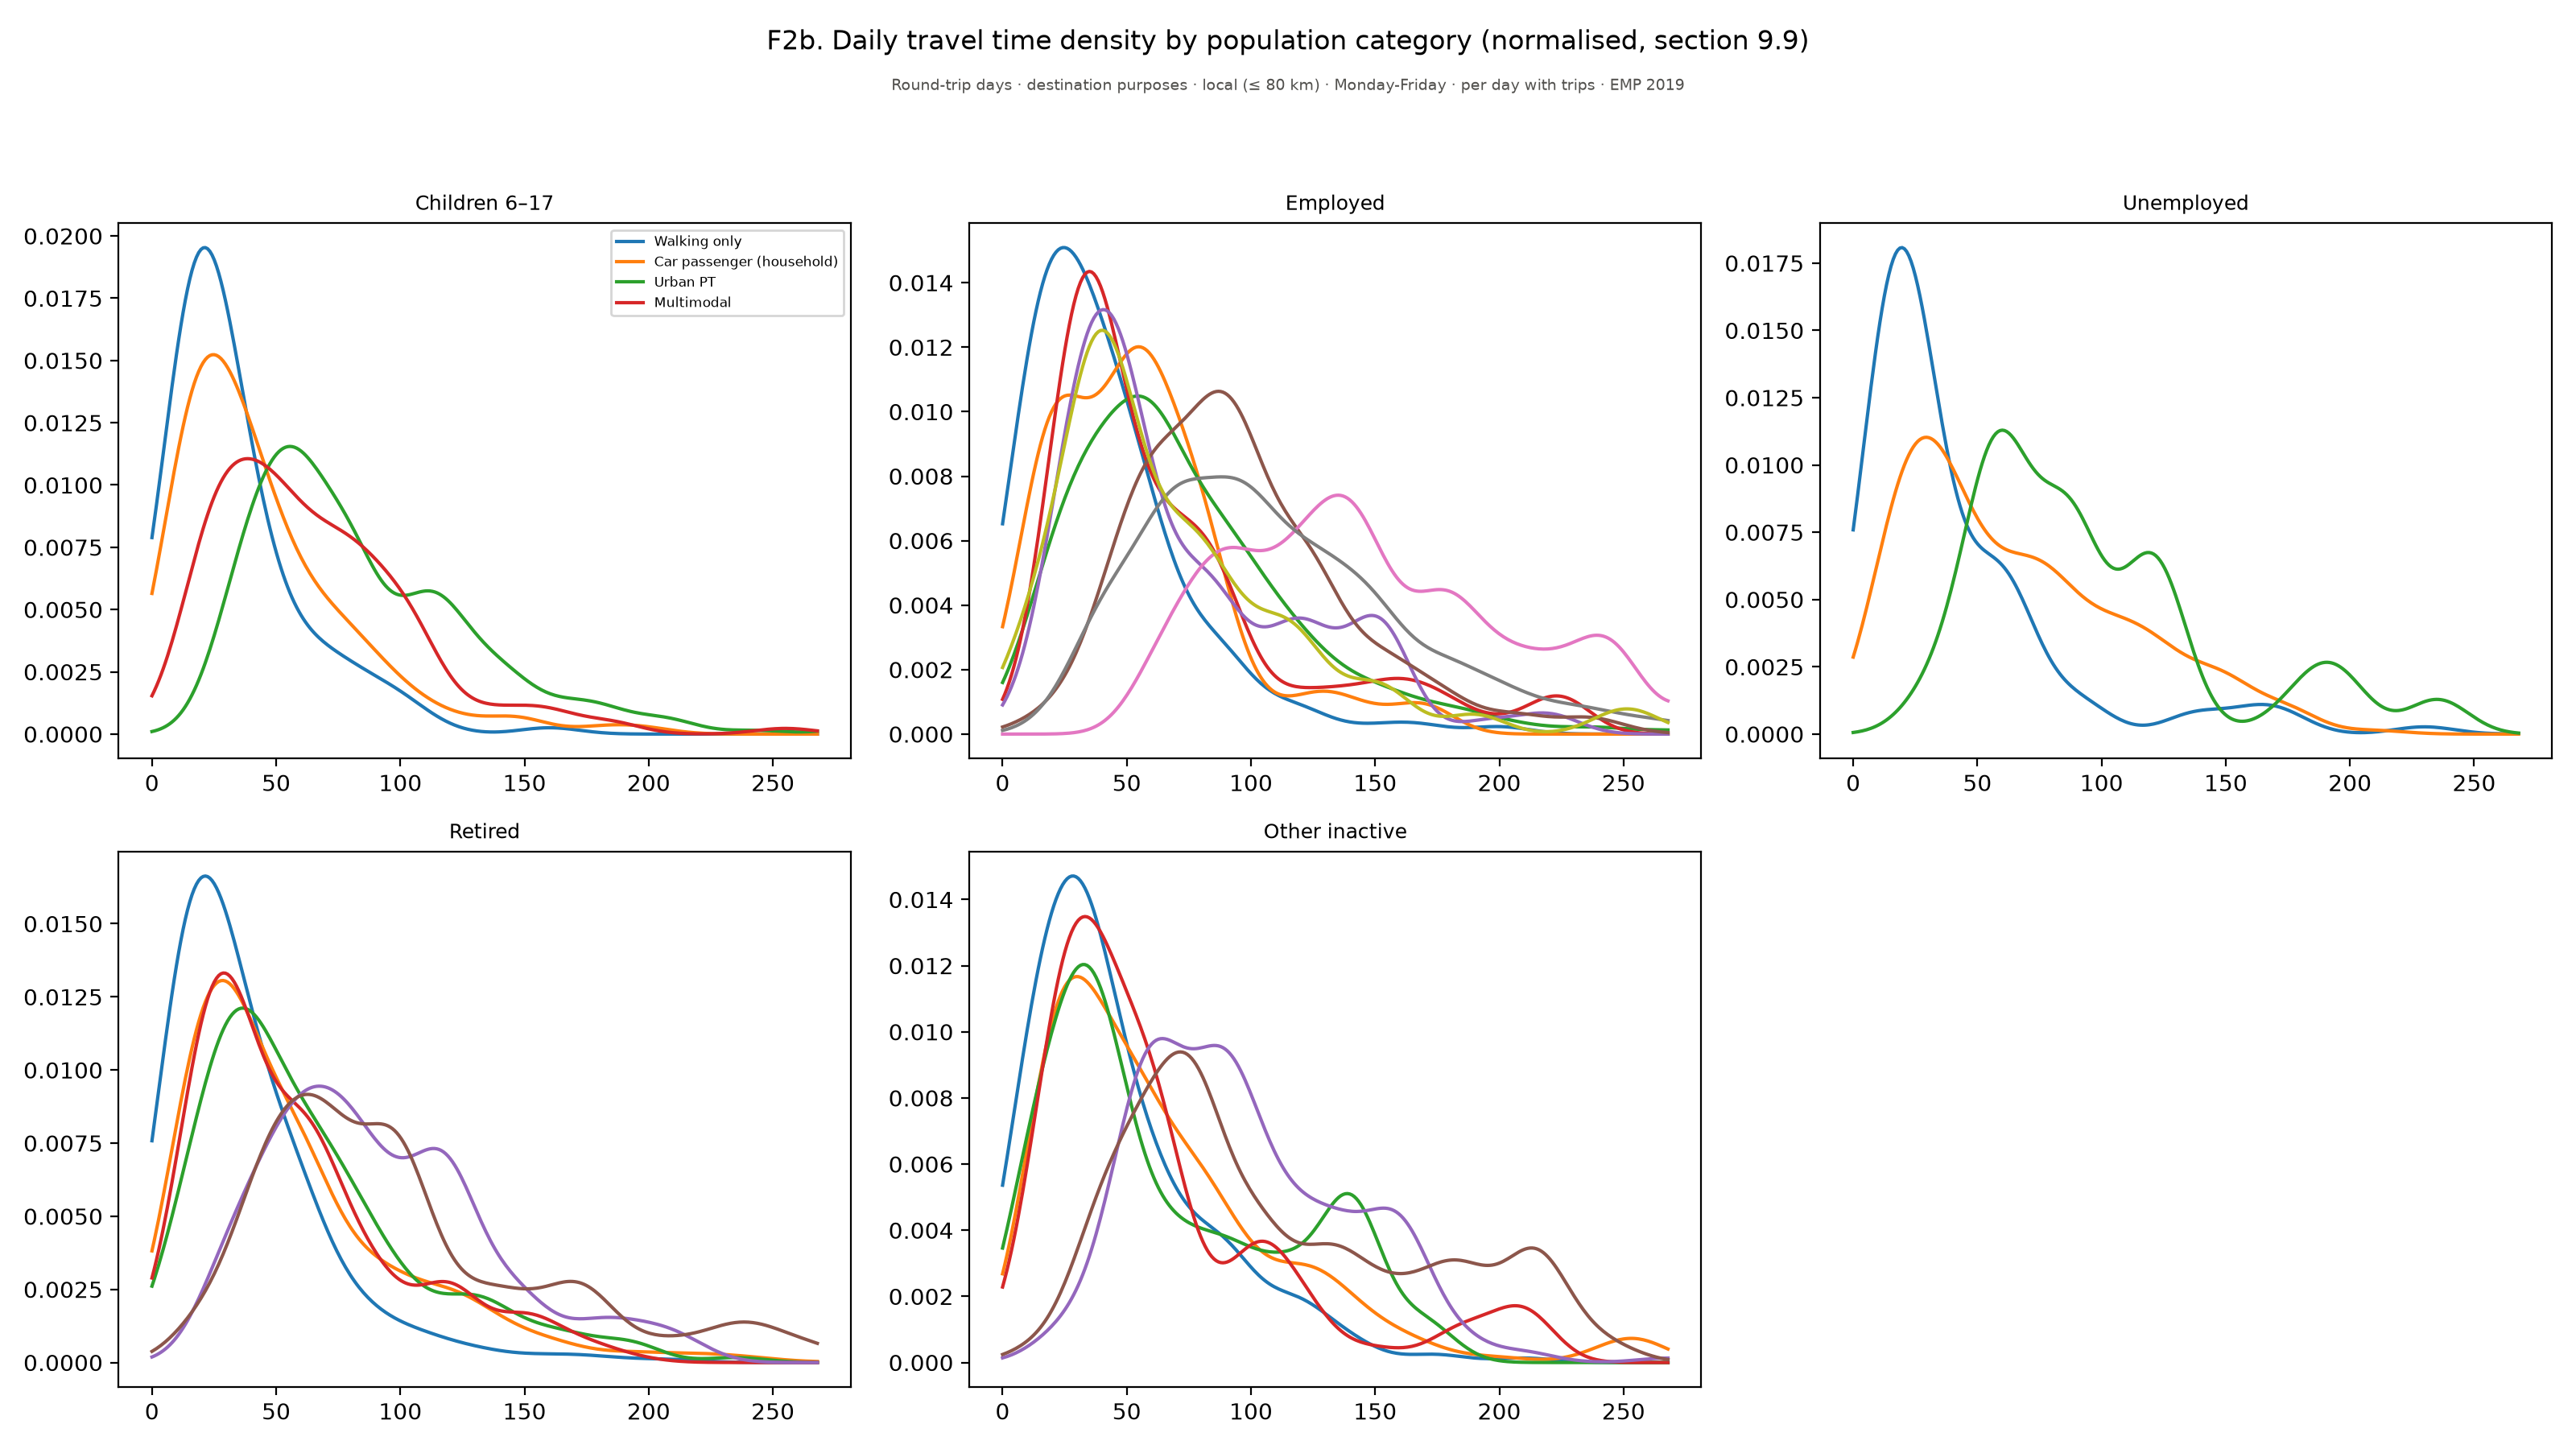

Values plotted in this chart, from the file beside it:
figure, panel, scope, survey, group, subgroup, quantity, unit, days, basis, n, mean, ci_low, ci_high, median, p25, p75, ratio, ratio_ci_low, ratio_ci_high
f02b_time_density_by_category, Children 6–17, Round-trip days · destination purposes ·…, EMP 2019, 0, Walking only, Children 6–17, , Monday-Friday, per day with trips, , 0.007888, , , , , , , , 
f02b_time_density_by_category, Children 6–17, Round-trip days · destination purposes ·…, EMP 2019, 0.896, Walking only, Children 6–17, , Monday-Friday, per day with trips, , 0.008527, , , , , , , , 
f02b_time_density_by_category, Children 6–17, Round-trip days · destination purposes ·…, EMP 2019, 1.792, Walking only, Children 6–17, , Monday-Friday, per day with trips, , 0.009184, , , , , , , , 
f02b_time_density_by_category, Children 6–17, Round-trip days · destination purposes ·…, EMP 2019, 2.688, Walking only, Children 6–17, , Monday-Friday, per day with trips, , 0.009855, , , , , , , , 
f02b_time_density_by_category, Children 6–17, Round-trip days · destination purposes ·…, EMP 2019, 3.584, Walking only, Children 6–17, , Monday-Friday, per day with trips, , 0.01054, , , , , , , , 
f02b_time_density_by_category, Children 6–17, Round-trip days · destination purposes ·…, EMP 2019, 4.48, Walking only, Children 6–17, , Monday-Friday, per day with trips, , 0.01122, , , , , , , , 
f02b_time_density_by_category, Children 6–17, Round-trip days · destination purposes ·…, EMP 2019, 5.376, Walking only, Children 6–17, , Monday-Friday, per day with trips, , 0.01191, , , , , , , , 
f02b_time_density_by_category, Children 6–17, Round-trip days · destination purposes ·…, EMP 2019, 6.272, Walking only, Children 6–17, , Monday-Friday, per day with trips, , 0.0126, , , , , , , , 
f02b_time_density_by_category, Children 6–17, Round-trip days · destination purposes ·…, EMP 2019, 7.168, Walking only, Children 6–17, , Monday-Friday, per day with trips, , 0.01328, , , , , , , , 
f02b_time_density_by_category, Children 6–17, Round-trip days · destination purposes ·…, EMP 2019, 8.064, Walking only, Children 6–17, , Monday-Friday, per day with trips, , 0.01395, , , , , , , , 
f02b_time_density_by_category, Children 6–17, Round-trip days · destination purposes ·…, EMP 2019, 8.96, Walking only, Children 6–17, , Monday-Friday, per day with trips, , 0.0146, , , , , , , , 
f02b_time_density_by_category, Children 6–17, Round-trip days · destination purposes ·…, EMP 2019, 9.856, Walking only, Children 6–17, , Monday-Friday, per day with trips, , 0.01523, , , , , , , , 
f02b_time_density_by_category, Children 6–17, Round-trip days · destination purposes ·…, EMP 2019, 10.75, Walking only, Children 6–17, , Monday-Friday, per day with trips, , 0.01583, , , , , , , , 
f02b_time_density_by_category, Children 6–17, Round-trip days · destination purposes ·…, EMP 2019, 11.65, Walking only, Children 6–17, , Monday-Friday, per day with trips, , 0.0164, , , , , , , , 
f02b_time_density_by_category, Children 6–17, Round-trip days · destination purposes ·…, EMP 2019, 12.54, Walking only, Children 6–17, , Monday-Friday, per day with trips, , 0.01693, , , , , , , , 
f02b_time_density_by_category, Children 6–17, Round-trip days · destination purposes ·…, EMP 2019, 13.44, Walking only, Children 6–17, , Monday-Friday, per day with trips, , 0.01742, , , , , , , , 
f02b_time_density_by_category, Children 6–17, Round-trip days · destination purposes ·…, EMP 2019, 14.34, Walking only, Children 6–17, , Monday-Friday, per day with trips, , 0.01787, , , , , , , , 
f02b_time_density_by_category, Children 6–17, Round-trip days · destination purposes ·…, EMP 2019, 15.23, Walking only, Children 6–17, , Monday-Friday, per day with trips, , 0.01827, , , , , , , , 
f02b_time_density_by_category, Children 6–17, Round-trip days · destination purposes ·…, EMP 2019, 16.13, Walking only, Children 6–17, , Monday-Friday, per day with trips, , 0.01862, , , , , , , , 
f02b_time_density_by_category, Children 6–17, Round-trip days · destination purposes ·…, EMP 2019, 17.02, Walking only, Children 6–17, , Monday-Friday, per day with trips, , 0.01891, , , , , , , , 
f02b_time_density_by_category, Children 6–17, Round-trip days · destination purposes ·…, EMP 2019, 17.92, Walking only, Children 6–17, , Monday-Friday, per day with trips, , 0.01915, , , , , , , , 
f02b_time_density_by_category, Children 6–17, Round-trip days · destination purposes ·…, EMP 2019, 18.82, Walking only, Children 6–17, , Monday-Friday, per day with trips, , 0.01933, , , , , , , , 
f02b_time_density_by_category, Children 6–17, Round-trip days · destination purposes ·…, EMP 2019, 19.71, Walking only, Children 6–17, , Monday-Friday, per day with trips, , 0.01945, , , , , , , , 
f02b_time_density_by_category, Children 6–17, Round-trip days · destination purposes ·…, EMP 2019, 20.61, Walking only, Children 6–17, , Monday-Friday, per day with trips, , 0.01952, , , , , , , , 
f02b_time_density_by_category, Children 6–17, Round-trip days · destination purposes ·…, EMP 2019, 21.5, Walking only, Children 6–17, , Monday-Friday, per day with trips, , 0.01953, , , , , , , , 
f02b_time_density_by_category, Children 6–17, Round-trip days · destination purposes ·…, EMP 2019, 22.4, Walking only, Children 6–17, , Monday-Friday, per day with trips, , 0.01949, , , , , , , , 
f02b_time_density_by_category, Children 6–17, Round-trip days · destination purposes ·…, EMP 2019, 23.3, Walking only, Children 6–17, , Monday-Friday, per day with trips, , 0.01939, , , , , , , , 
f02b_time_density_by_category, Children 6–17, Round-trip days · destination purposes ·…, EMP 2019, 24.19, Walking only, Children 6–17, , Monday-Friday, per day with trips, , 0.01924, , , , , , , , 
f02b_time_density_by_category, Children 6–17, Round-trip days · destination purposes ·…, EMP 2019, 25.09, Walking only, Children 6–17, , Monday-Friday, per day with trips, , 0.01904, , , , , , , , 
f02b_time_density_by_category, Children 6–17, Round-trip days · destination purposes ·…, EMP 2019, 25.98, Walking only, Children 6–17, , Monday-Friday, per day with trips, , 0.01879, , , , , , , , 
f02b_time_density_by_category, Children 6–17, Round-trip days · destination purposes ·…, EMP 2019, 26.88, Walking only, Children 6–17, , Monday-Friday, per day with trips, , 0.0185, , , , , , , , 
f02b_time_density_by_category, Children 6–17, Round-trip days · destination purposes ·…, EMP 2019, 27.78, Walking only, Children 6–17, , Monday-Friday, per day with trips, , 0.01817, , , , , , , , 
f02b_time_density_by_category, Children 6–17, Round-trip days · destination purposes ·…, EMP 2019, 28.67, Walking only, Children 6–17, , Monday-Friday, per day with trips, , 0.01781, , , , , , , , 
f02b_time_density_by_category, Children 6–17, Round-trip days · destination purposes ·…, EMP 2019, 29.57, Walking only, Children 6–17, , Monday-Friday, per day with trips, , 0.01742, , , , , , , , 
f02b_time_density_by_category, Children 6–17, Round-trip days · destination purposes ·…, EMP 2019, 30.46, Walking only, Children 6–17, , Monday-Friday, per day with trips, , 0.017, , , , , , , , 
f02b_time_density_by_category, Children 6–17, Round-trip days · destination purposes ·…, EMP 2019, 31.36, Walking only, Children 6–17, , Monday-Friday, per day with trips, , 0.01656, , , , , , , , 
f02b_time_density_by_category, Children 6–17, Round-trip days · destination purposes ·…, EMP 2019, 32.25, Walking only, Children 6–17, , Monday-Friday, per day with trips, , 0.0161, , , , , , , , 
f02b_time_density_by_category, Children 6–17, Round-trip days · destination purposes ·…, EMP 2019, 33.15, Walking only, Children 6–17, , Monday-Friday, per day with trips, , 0.01562, , , , , , , , 
f02b_time_density_by_category, Children 6–17, Round-trip days · destination purposes ·…, EMP 2019, 34.05, Walking only, Children 6–17, , Monday-Friday, per day with trips, , 0.01513, , , , , , , , 
f02b_time_density_by_category, Children 6–17, Round-trip days · destination purposes ·…, EMP 2019, 34.94, Walking only, Children 6–17, , Monday-Friday, per day with trips, , 0.01464, , , , , , , , 
f02b_time_density_by_category, Children 6–17, Round-trip days · destination purposes ·…, EMP 2019, 35.84, Walking only, Children 6–17, , Monday-Friday, per day with trips, , 0.01414, , , , , , , , 
f02b_time_density_by_category, Children 6–17, Round-trip days · destination purposes ·…, EMP 2019, 36.73, Walking only, Children 6–17, , Monday-Friday, per day with trips, , 0.01364, , , , , , , , 
f02b_time_density_by_category, Children 6–17, Round-trip days · destination purposes ·…, EMP 2019, 37.63, Walking only, Children 6–17, , Monday-Friday, per day with trips, , 0.01314, , , , , , , , 
f02b_time_density_by_category, Children 6–17, Round-trip days · destination purposes ·…, EMP 2019, 38.53, Walking only, Children 6–17, , Monday-Friday, per day with trips, , 0.01264, , , , , , , , 
f02b_time_density_by_category, Children 6–17, Round-trip days · destination purposes ·…, EMP 2019, 39.42, Walking only, Children 6–17, , Monday-Friday, per day with trips, , 0.01215, , , , , , , , 
f02b_time_density_by_category, Children 6–17, Round-trip days · destination purposes ·…, EMP 2019, 40.32, Walking only, Children 6–17, , Monday-Friday, per day with trips, , 0.01167, , , , , , , , 
f02b_time_density_by_category, Children 6–17, Round-trip days · destination purposes ·…, EMP 2019, 41.21, Walking only, Children 6–17, , Monday-Friday, per day with trips, , 0.0112, , , , , , , , 
f02b_time_density_by_category, Children 6–17, Round-trip days · destination purposes ·…, EMP 2019, 42.11, Walking only, Children 6–17, , Monday-Friday, per day with trips, , 0.01074, , , , , , , , 
f02b_time_density_by_category, Children 6–17, Round-trip days · destination purposes ·…, EMP 2019, 43.01, Walking only, Children 6–17, , Monday-Friday, per day with trips, , 0.01029, , , , , , , , 
f02b_time_density_by_category, Children 6–17, Round-trip days · destination purposes ·…, EMP 2019, 43.9, Walking only, Children 6–17, , Monday-Friday, per day with trips, , 0.009853, , , , , , , , 
f02b_time_density_by_category, Children 6–17, Round-trip days · destination purposes ·…, EMP 2019, 44.8, Walking only, Children 6–17, , Monday-Friday, per day with trips, , 0.009433, , , , , , , , 
f02b_time_density_by_category, Children 6–17, Round-trip days · destination purposes ·…, EMP 2019, 45.69, Walking only, Children 6–17, , Monday-Friday, per day with trips, , 0.009028, , , , , , , , 
f02b_time_density_by_category, Children 6–17, Round-trip days · destination purposes ·…, EMP 2019, 46.59, Walking only, Children 6–17, , Monday-Friday, per day with trips, , 0.008639, , , , , , , , 
f02b_time_density_by_category, Children 6–17, Round-trip days · destination purposes ·…, EMP 2019, 47.49, Walking only, Children 6–17, , Monday-Friday, per day with trips, , 0.008267, , , , , , , , 
f02b_time_density_by_category, Children 6–17, Round-trip days · destination purposes ·…, EMP 2019, 48.38, Walking only, Children 6–17, , Monday-Friday, per day with trips, , 0.007912, , , , , , , , 
f02b_time_density_by_category, Children 6–17, Round-trip days · destination purposes ·…, EMP 2019, 49.28, Walking only, Children 6–17, , Monday-Friday, per day with trips, , 0.007573, , , , , , , , 
f02b_time_density_by_category, Children 6–17, Round-trip days · destination purposes ·…, EMP 2019, 50.17, Walking only, Children 6–17, , Monday-Friday, per day with trips, , 0.007252, , , , , , , , 
f02b_time_density_by_category, Children 6–17, Round-trip days · destination purposes ·…, EMP 2019, 51.07, Walking only, Children 6–17, , Monday-Friday, per day with trips, , 0.006948, , , , , , , , 
f02b_time_density_by_category, Children 6–17, Round-trip days · destination purposes ·…, EMP 2019, 51.97, Walking only, Children 6–17, , Monday-Friday, per day with trips, , 0.00666, , , , , , , , 
f02b_time_density_by_category, Children 6–17, Round-trip days · destination purposes ·…, EMP 2019, 52.86, Walking only, Children 6–17, , Monday-Friday, per day with trips, , 0.00639, , , , , , , , 
... 8,340 more rows
